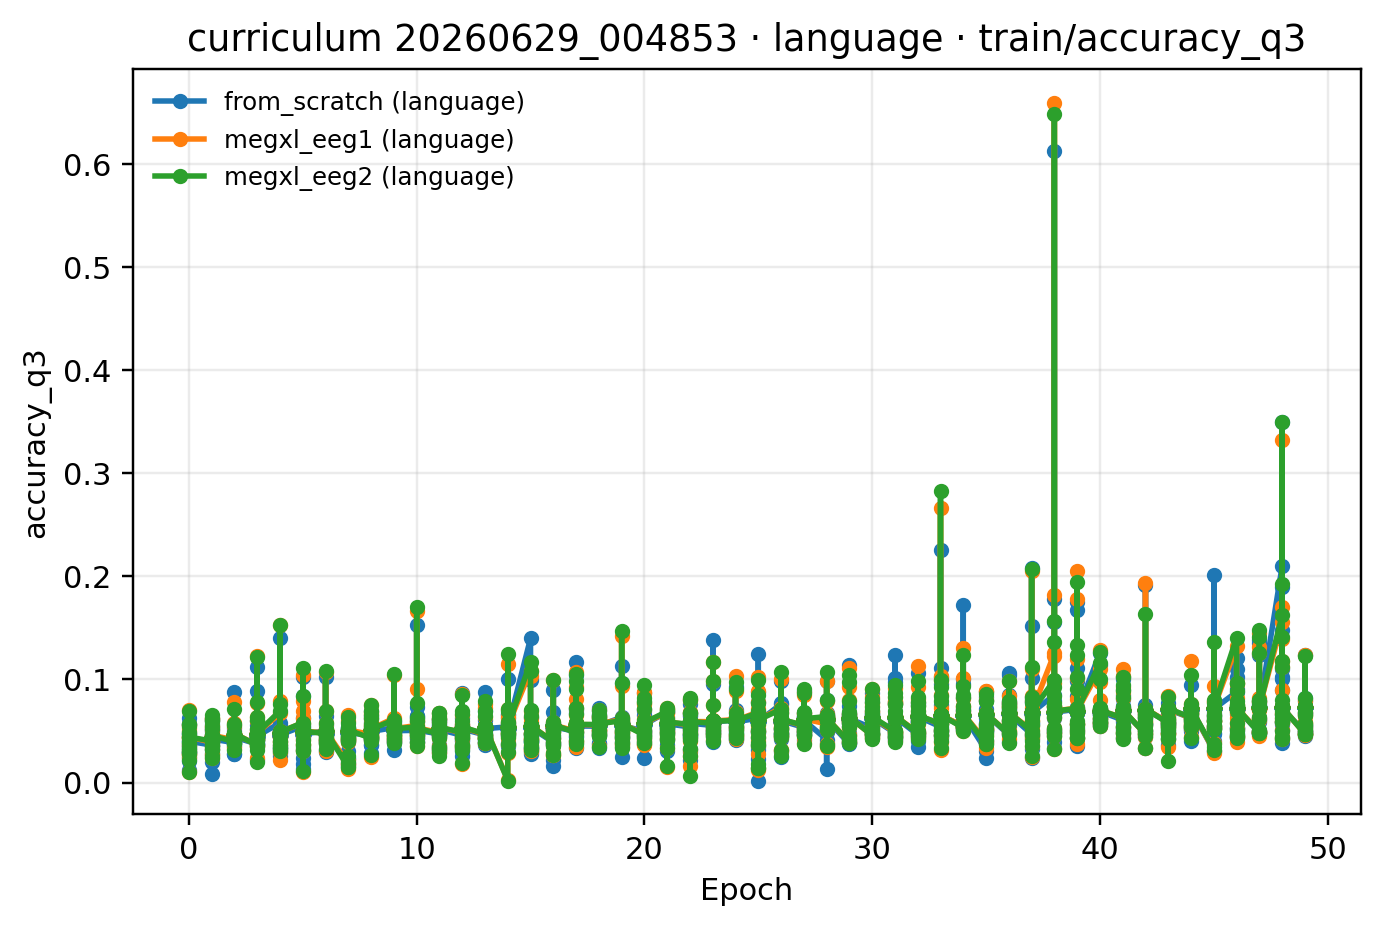

The data file committed next to this chart (first rows):
epoch, from_scratch (language), megxl_eeg1 (language), megxl_eeg2 (language)
0, 0.04003, 0.04413, 0.04423
1, 0.04214, 0.04591, 0.04588
2, 0.04405, 0.04742, 0.04735
3, 0.04508, 0.04805, 0.04811
4, 0.04622, 0.04893, 0.0489
5, 0.04702, 0.04994, 0.04994
6, 0.04766, 0.05019, 0.05024
7, 0.04862, 0.05084, 0.05083
8, 0.04953, 0.05189, 0.05185
9, 0.05029, 0.0522, 0.0522
10, 0.05089, 0.05305, 0.05295
11, 0.05137, 0.05333, 0.05335
12, 0.0519, 0.05384, 0.05386
13, 0.05222, 0.0543, 0.05434
14, 0.05301, 0.05497, 0.05499
15, 0.05353, 0.05531, 0.05538
16, 0.05423, 0.05597, 0.05588
17, 0.05481, 0.05634, 0.05636
18, 0.05524, 0.05712, 0.05715
19, 0.05558, 0.05729, 0.05734
20, 0.05625, 0.05808, 0.05813
21, 0.05692, 0.0587, 0.05875
22, 0.05758, 0.05921, 0.05924
23, 0.05837, 0.05958, 0.05955
24, 0.0588, 0.06035, 0.0603
25, 0.05912, 0.06077, 0.06081
26, 0.05998, 0.06125, 0.06129
27, 0.06048, 0.06181, 0.06191
28, 0.06128, 0.06277, 0.06269
29, 0.062, 0.06351, 0.06344
30, 0.06249, 0.06383, 0.06373
31, 0.06365, 0.06478, 0.06476
32, 0.06412, 0.06523, 0.06531
33, 0.06448, 0.06576, 0.06579
34, 0.06579, 0.06666, 0.0668
35, 0.06607, 0.06704, 0.06705
36, 0.06674, 0.06807, 0.06811
37, 0.06752, 0.0685, 0.06856
38, 0.0682, 0.06944, 0.0694
39, 0.06885, 0.0698, 0.0698
40, 0.06899, 0.07014, 0.07013
41, 0.06989, 0.07085, 0.0708
42, 0.07036, 0.07174, 0.07171
43, 0.07079, 0.07192, 0.07183
44, 0.07145, 0.07195, 0.07201
45, 0.07135, 0.07246, 0.0726
46, 0.07184, 0.07268, 0.07284
47, 0.07201, 0.07286, 0.07288
48, 0.07206, 0.07319, 0.07316
49, 0.07234, 0.07341, 0.07329
